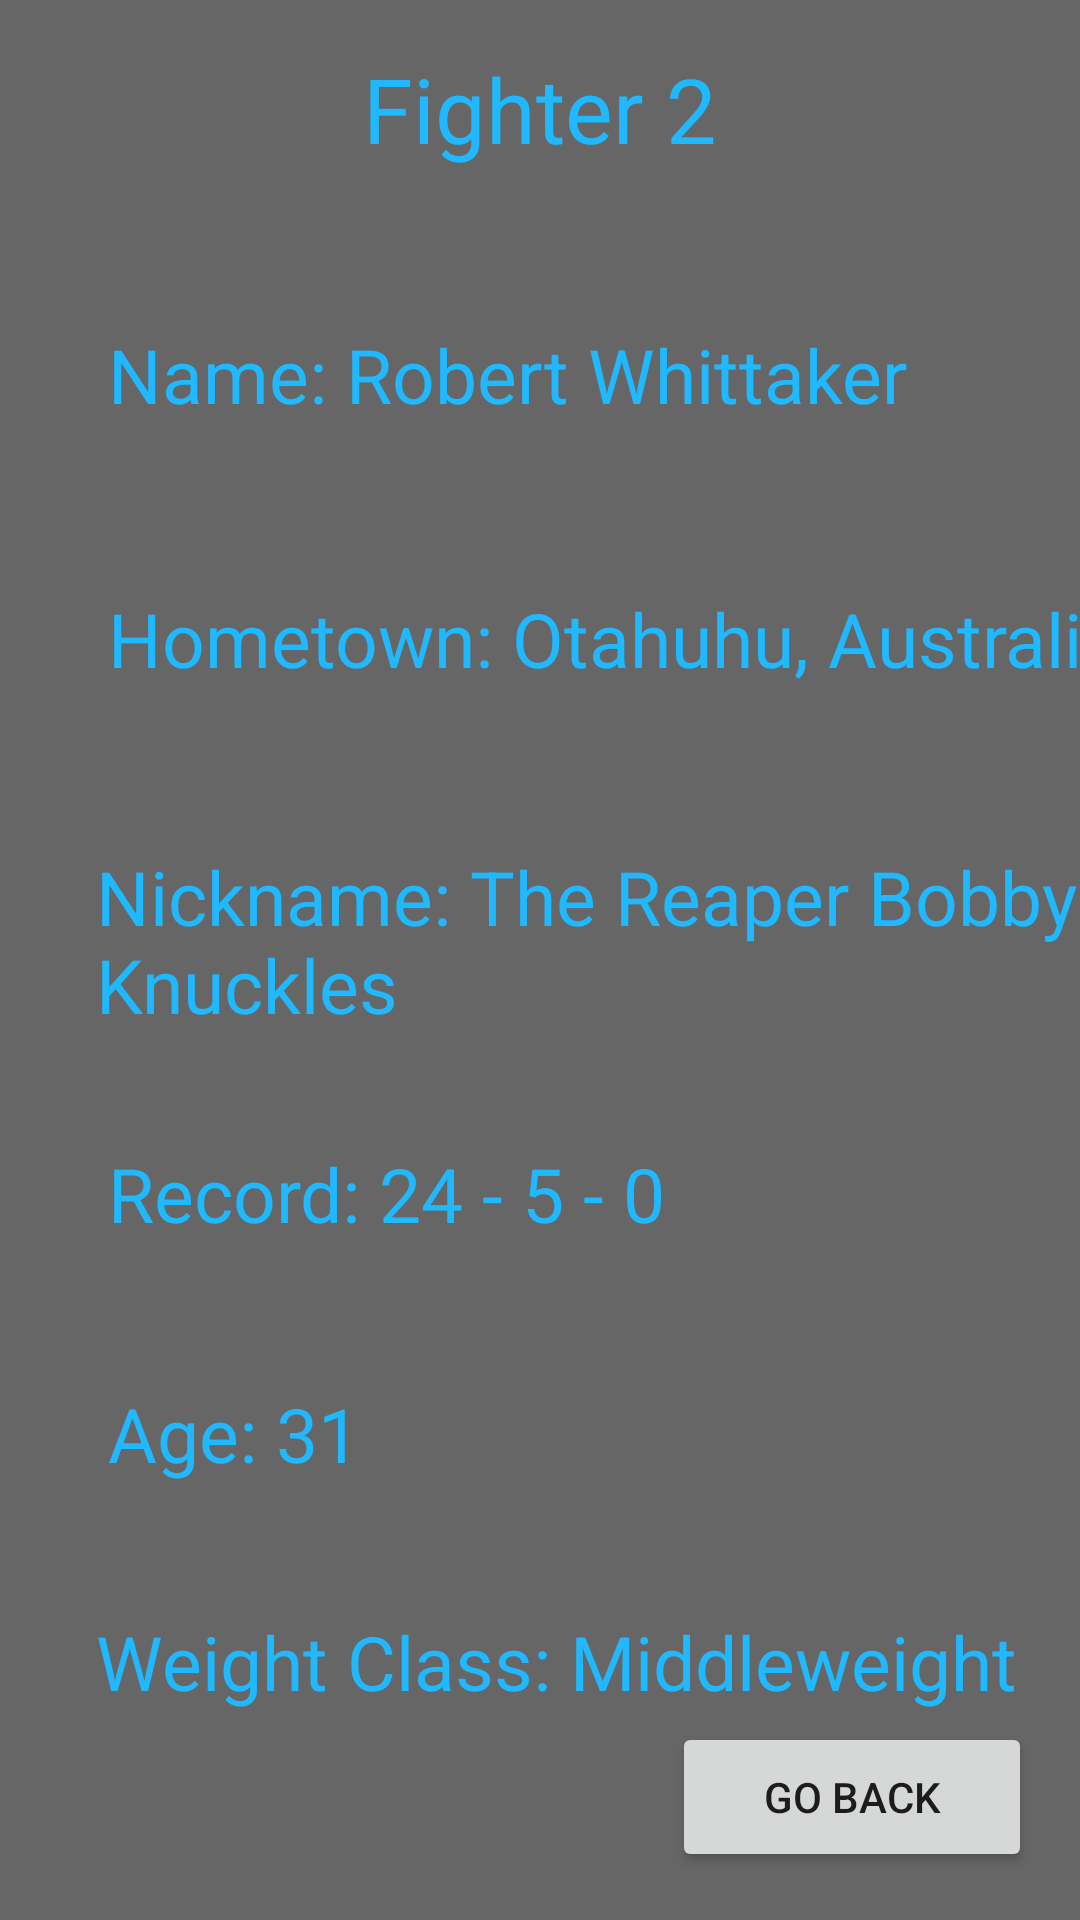

Produce the Android XML layout that renders to this screen, including the resource entries it uses.
<!-- AndroidManifest.xml: application theme Theme.COMP3025UFCFightTrackerApp -->
<!-- res/layout/activity_fighters2.xml -->
<?xml version="1.0" encoding="utf-8"?>
<androidx.constraintlayout.widget.ConstraintLayout xmlns:android="http://schemas.android.com/apk/res/android"
    xmlns:app="http://schemas.android.com/apk/res-auto"
    xmlns:tools="http://schemas.android.com/tools"
    android:layout_width="match_parent"
    android:layout_height="match_parent"
    tools:context=".Fighters2"
    android:background="#666666">

    <TextView
        android:id="@+id/fighter2lbl"
        android:layout_width="203dp"
        android:layout_height="44dp"
        android:layout_marginTop="16dp"
        android:text="Fighter 2"
        android:textAlignment="center"
        android:textSize="30dp"
        android:textColor="#20B8FE"
        app:layout_constraintEnd_toEndOf="parent"
        app:layout_constraintStart_toStartOf="parent"
        app:layout_constraintTop_toTopOf="parent" />

    <TextView
        android:id="@+id/nameLbl2"
        android:layout_width="355dp"
        android:layout_height="48dp"
        android:layout_marginStart="36dp"
        android:layout_marginTop="48dp"
        android:text="Name: Robert Whittaker"
        android:textSize="25dp"
        android:textColor="#20B8FE"
        app:layout_constraintStart_toStartOf="parent"
        app:layout_constraintTop_toBottomOf="@+id/fighter2lbl" />

    <TextView
        android:id="@+id/weightClassLbl"
        android:layout_width="361dp"
        android:layout_height="35dp"
        android:layout_marginStart="32dp"
        android:layout_marginTop="40dp"
        android:text="Weight Class: Middleweight"
        android:textSize="25dp"
        android:textColor="#20B8FE"
        app:layout_constraintStart_toStartOf="parent"
        app:layout_constraintTop_toBottomOf="@+id/ageLbl" />

    <TextView
        android:id="@+id/recordLbl"
        android:layout_width="326dp"
        android:layout_height="40dp"
        android:layout_marginStart="36dp"
        android:layout_marginTop="40dp"
        android:text="Record: 24 - 5 - 0"
        android:textSize="25dp"
        android:textColor="#20B8FE"
        app:layout_constraintStart_toStartOf="parent"
        app:layout_constraintTop_toBottomOf="@+id/nickNameLbl" />

    <TextView
        android:id="@+id/nickNameLbl"
        android:layout_width="373dp"
        android:layout_height="59dp"
        android:layout_marginStart="32dp"
        android:layout_marginTop="40dp"
        android:text="Nickname: The Reaper Bobby Knuckles"
        android:textSize="25dp"
        android:textColor="#20B8FE"
        app:layout_constraintStart_toStartOf="parent"
        app:layout_constraintTop_toBottomOf="@+id/townLbl" />

    <TextView
        android:id="@+id/ageLbl"
        android:layout_width="221dp"
        android:layout_height="36dp"
        android:layout_marginStart="36dp"
        android:layout_marginTop="40dp"
        android:text="Age: 31"
        android:textSize="25dp"
        android:textColor="#20B8FE"
        app:layout_constraintStart_toStartOf="parent"
        app:layout_constraintTop_toBottomOf="@+id/recordLbl" />

    <TextView
        android:id="@+id/townLbl"
        android:layout_width="361dp"
        android:layout_height="46dp"
        android:layout_marginStart="36dp"
        android:layout_marginTop="40dp"
        android:text="Hometown: Otahuhu, Australia"
        android:textSize="25dp"
        android:textColor="#20B8FE"
        app:layout_constraintStart_toStartOf="parent"
        app:layout_constraintTop_toBottomOf="@+id/nameLbl2" />

    <Button
        android:id="@+id/button2"
        android:layout_width="120dp"
        android:layout_height="50dp"
        android:layout_marginEnd="16dp"
        android:layout_marginBottom="16dp"
        android:text="Go Back"
        app:layout_constraintBottom_toBottomOf="parent"
        app:layout_constraintEnd_toEndOf="parent" />
</androidx.constraintlayout.widget.ConstraintLayout>
<!-- resources referenced by this layout -->
<resources>
  <style name="Theme.COMP3025UFCFightTrackerApp" parent="Theme.MaterialComponents.DayNight.DarkActionBar">
          
          <item name="colorPrimary">@color/purple_500</item>
          <item name="colorPrimaryVariant">@color/purple_700</item>
          <item name="colorOnPrimary">@color/white</item>
          
          <item name="colorSecondary">@color/teal_200</item>
          <item name="colorSecondaryVariant">@color/teal_700</item>
          <item name="colorOnSecondary">@color/black</item>
          
          <item name="android:statusBarColor" tools:targetApi="l">?attr/colorPrimaryVariant</item>
          
      </style>
  <!-- not gathered from this repository: default colours our renderer supplied (Android Studio template values) -->
  <color name="purple_500">#FF6200EE</color>
  <color name="purple_700">#FF3700B3</color>
  <color name="teal_200">#FF03DAC5</color>
  <color name="teal_700">#FF018786</color>
  <color name="black">#FF000000</color>
  <color name="white">#FFFFFFFF</color>
</resources>
